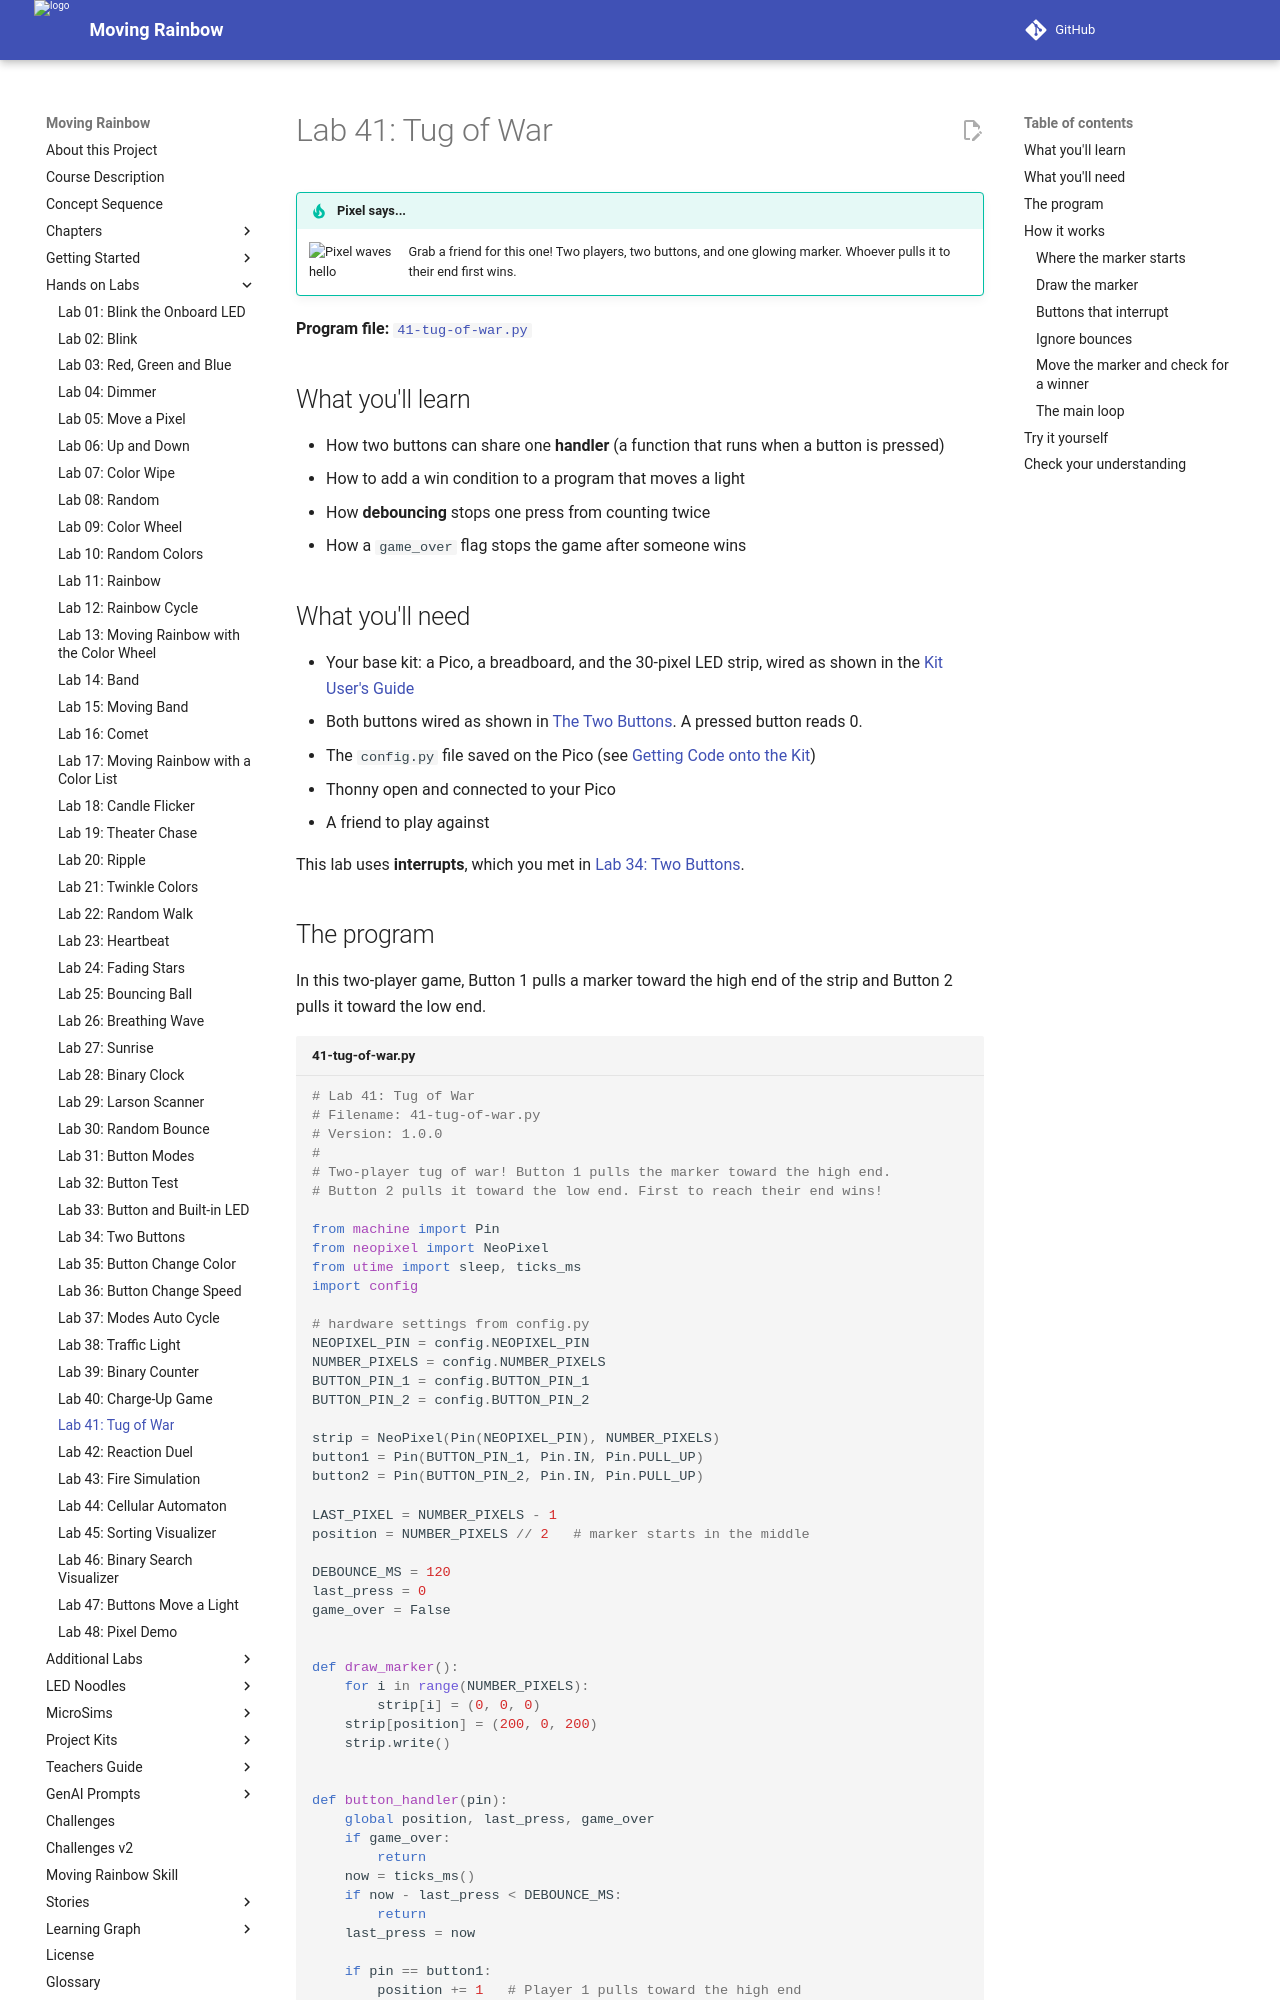

repository: dmccreary/moving-rainbow · page: labs/41-tug-of-war/index.html · generator: mkdocs

# Lab 41: Tug of War

!!! tip "Pixel says..."
    <img src="../../img/mascot/welcome.png" class="mascot-admonition-img" alt="Pixel waves hello">
    Grab a friend for this one! Two players, two buttons, and one glowing marker. Whoever pulls it to their end first wins.

**Program file:** [`41-tug-of-war.py`](https://github.com/dmccreary/moving-rainbow/blob/master/src/kits/moving-rainbow-base/41-tug-of-war.py)

## What you'll learn

- How two buttons can share one **handler** (a function that runs when a button is pressed)
- How to add a win condition to a program that moves a light
- How **debouncing** stops one press from counting twice
- How a `game_over` flag stops the game after someone wins

## What you'll need

- Your base kit: a Pico, a breadboard, and the 30-pixel LED strip, wired as shown in the [Kit User's Guide](../kits/moving-rainbow-base/index.md)
- Both buttons wired as shown in [The Two Buttons](../kits/moving-rainbow-base/index.md#the-two-buttons). A pressed button reads 0.
- The `config.py` file saved on the Pico (see [Getting Code onto the Kit](../kits/moving-rainbow-base/index.md#getting-code-onto-the-kit))
- Thonny open and connected to your Pico
- A friend to play against

This lab uses **interrupts**, which you met in [Lab 34: Two Buttons](34-two-button-print.md).

## The program

In this two-player game, Button 1 pulls a marker toward the high end of the strip and Button 2 pulls it toward the low end.

```python title="41-tug-of-war.py"
--8<-- "src/kits/moving-rainbow-base/41-tug-of-war.py"
```

Run it. A purple marker glows at pixel 15. Each press of Button 1 moves it up one pixel, and each press of Button 2 moves it down one pixel. When it reaches pixel 29, the Shell prints `Player 1 wins!`. When it reaches pixel 0, the Shell prints `Player 2 wins!`.

After a win, the winning end pixel blinks yellow. Nothing in the program starts a new game, so the blinking continues until you press **Stop** and then **Run** to play again.

## How it works
